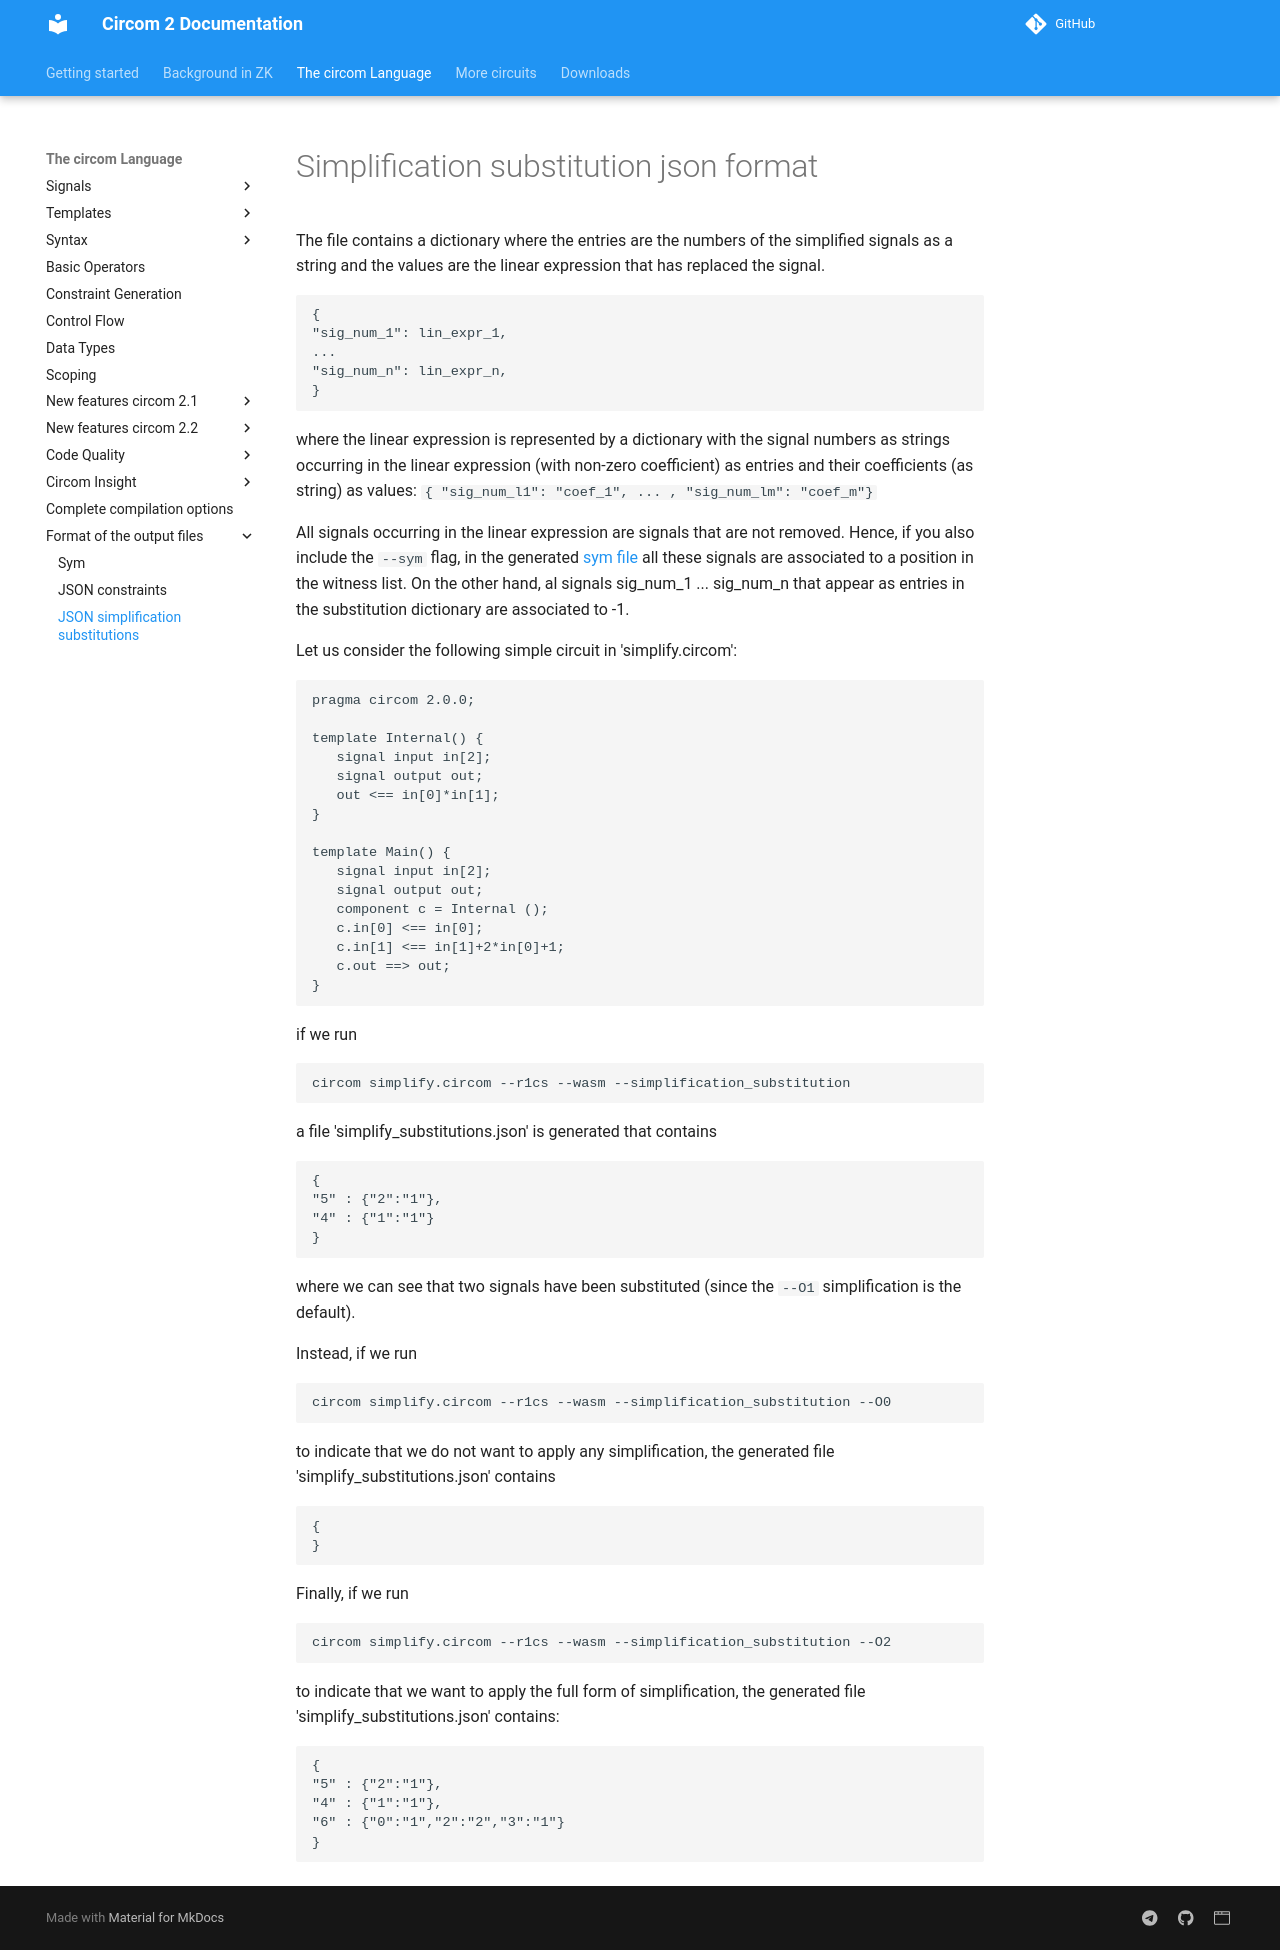

repository: distributed-lab/circom · page: circom-language/formats/simplification-json/index.html · generator: mkdocs

---
description: >-
  This is a detailed description of the json format produced by the circom compiler when the flag --simplification_substitution is activated.
---
# Simplification substitution json format

The file contains a dictionary where the entries are the numbers of the simplified signals as a string and the values are the linear expression that has replaced the signal.
```
{
"sig_num_1": lin_expr_1,
...
"sig_num_n": lin_expr_n,
}
```
where the linear expression is represented by a dictionary with the signal numbers as strings occurring in the linear expression (with non-zero coefficient) as entries and their coefficients (as string) as values:
`{ "sig_num_l1": "coef_1", ... , "sig_num_lm": "coef_m"}`

All signals occurring in the linear expression are signals that are not removed. Hence, if you also include the ```--sym``` flag, in the generated [sym file](sym.md) all these signals are associated to a position in the witness list. On the other hand, al signals sig_num_1 ... sig_num_n that appear as entries in the substitution dictionary are associated to -1.

Let us consider the following simple circuit in 'simplify.circom':

```text
pragma circom 2.0.0;

template Internal() {
   signal input in[2];
   signal output out;
   out <== in[0]*in[1];
}

template Main() {
   signal input in[2];
   signal output out;
   component c = Internal ();
   c.in[0] <== in[0];
   c.in[1] <== in[1]+2*in[0]+1;
   c.out ==> out;
}
```
if we run

```text
circom simplify.circom --r1cs --wasm --simplification_substitution
```
a file 'simplify_substitutions.json' is generated that contains

```text
{
"5" : {"2":"1"},
"4" : {"1":"1"}
}
```

where we can see that two signals have been substituted (since the `--O1` simplification is the default).

Instead, if we run

```text
circom simplify.circom --r1cs --wasm --simplification_substitution --O0
```

to indicate that we do not want to apply any simplification, the generated file 'simplify_substitutions.json' contains

```text
{
}
```
Finally, if we run 

```text
circom simplify.circom --r1cs --wasm --simplification_substitution --O2
```

to indicate that we  want to apply the full form of simplification, the generated file 'simplify_substitutions.json' contains:

```text
{
"5" : {"2":"1"},
"4" : {"1":"1"},
"6" : {"0":"1","2":"2","3":"1"}
}
```
